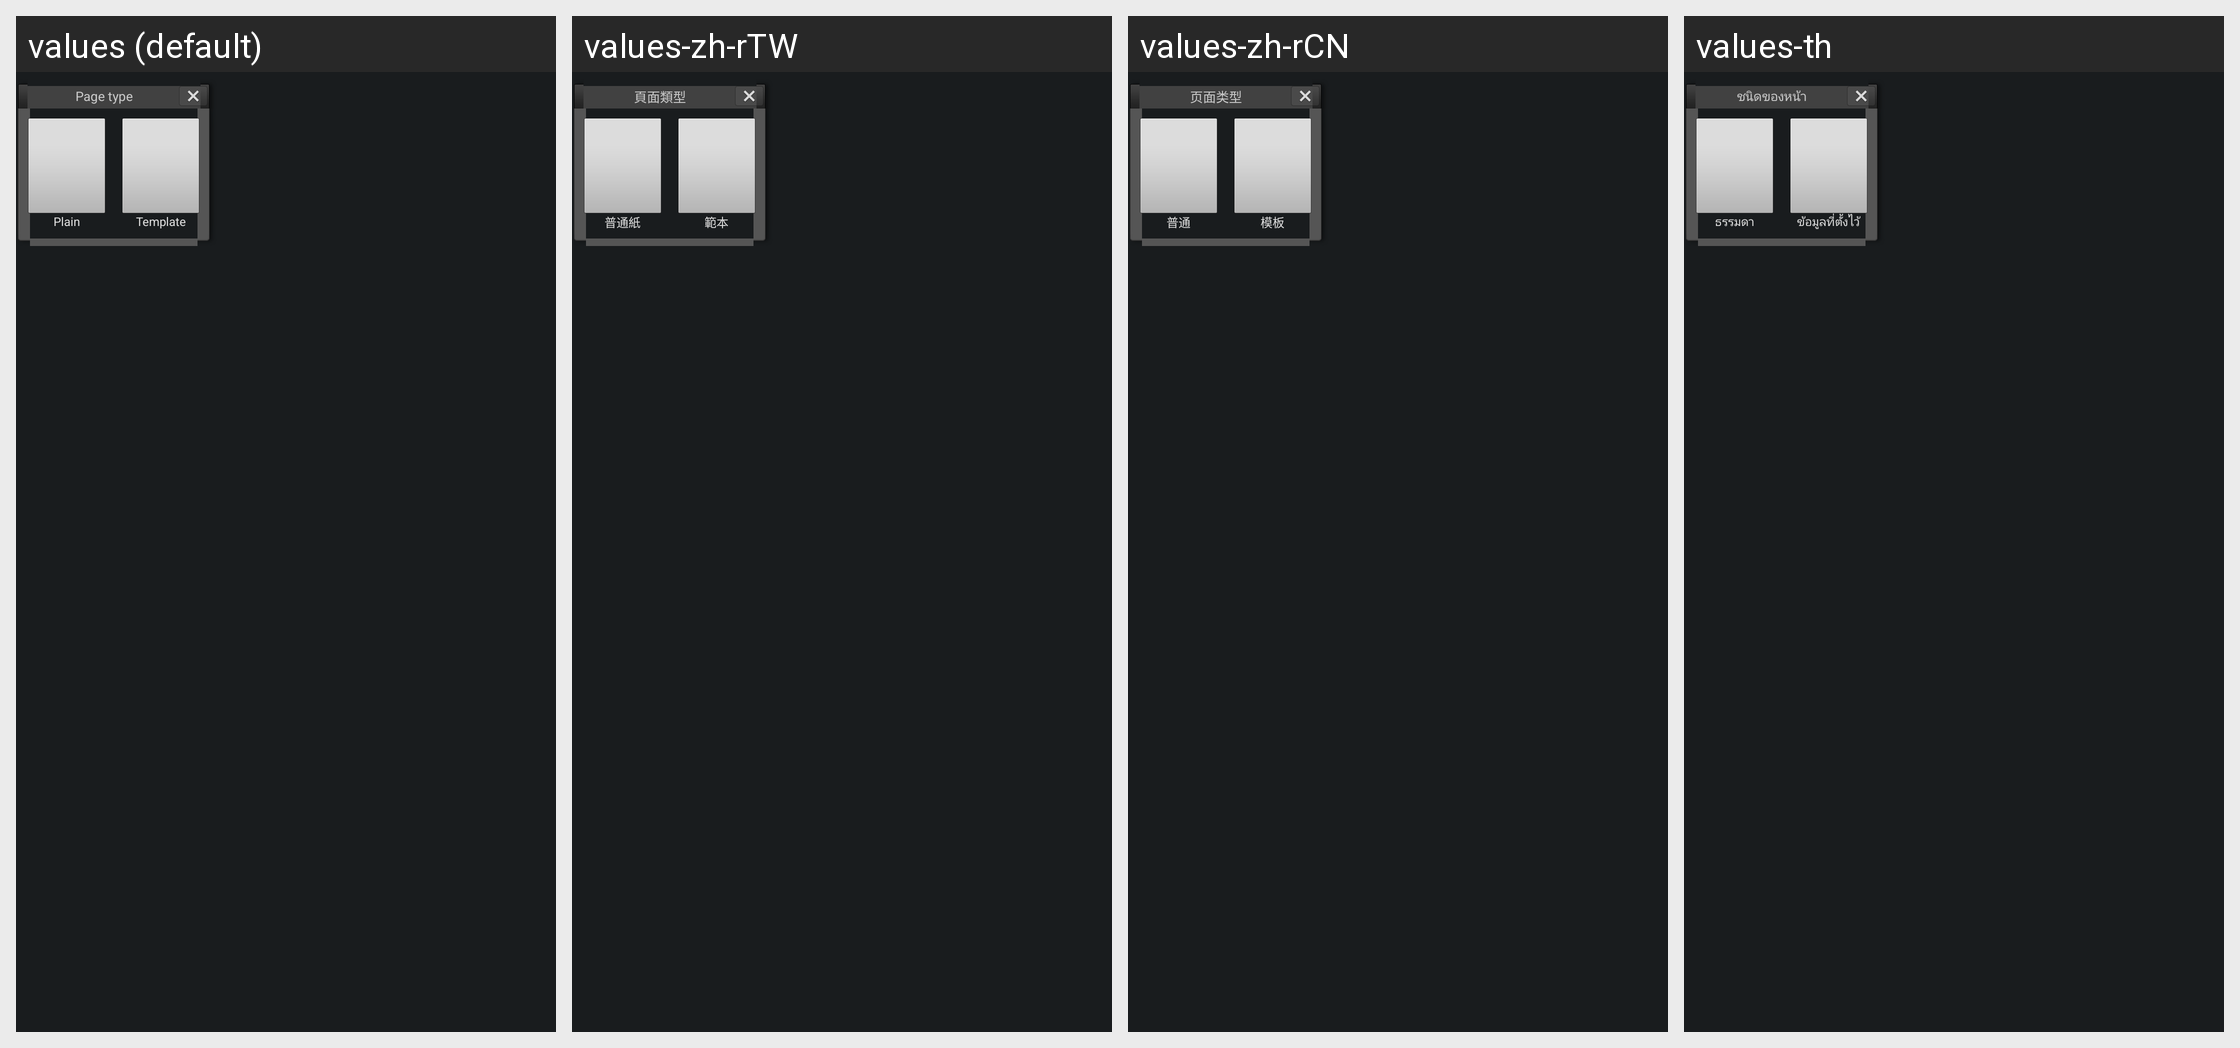

Here is an Android app screen in its default locale and in the app's own translations. Write out the translated-string differences for the strings that appear on this screen.
Android screen res/layout/add_page.xml rendered under 4 locales, left to right: values (default), values-zh-rTW, values-zh-rCN, values-th. Device: Nexus 5 (rendered at 1080×1920; each locale shown at half size, 540×960, under a caption strip naming it); theme CustomTheme.
Other locales in the repository, not shown: values-ar, values-az, values-bg, values-ca, values-cs, values-da, values-de, values-el, values-en-rGB, values-en-rPH, values-en-rUS, values-es, values-es-rES, values-es-rUS, values-et, values-eu, values-fa, values-fi, values-fr, values-fr-rCA, values-ga, values-gl, values-hr, values-hu, values-hy, values-in, values-is, values-it, values-iw, values-ja, values-ka, values-kk, values-ko, values-lt, values-lv, values-mk, values-ms, values-nb, values-nl, values-pl, values-pt, values-pt-rBR, values-pt-rPT, values-ro, values-ru, values-sk, values-sl, values-sq, values-sr, values-sv, values-tr, values-uk, values-ur, values-uz, values-vi, values-zh-rHK, values-zh-rSG.
Strings drawn on this screen, with the default value and each locale's value (text and hints the layout hard-codes, and strings that could not be matched under every locale, appear in the picture but are not listed):

add_page_title
  values: Page type
  values-zh-rTW: 頁面類型
  values-zh-rCN: 页面类型
  values-th: ชนิดของหน้า

add_page_plain
  values: Plain
  values-zh-rTW: 普通紙
  values-zh-rCN: 普通
  values-th: ธรรมดา

add_page_template
  values: Template
  values-zh-rTW: 範本
  values-zh-rCN: 模板
  values-th: ข้อมูล​ที่​ตั้ง​ไว้
